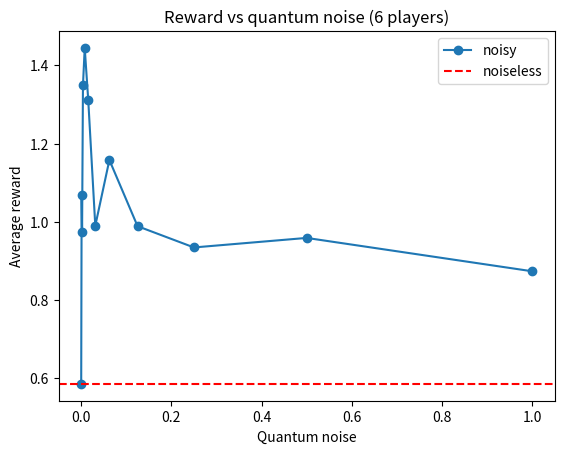

Write the Python code that produced this figure.
import numpy as np
import matplotlib.pyplot as plt

q_noise = [0, 1/1024, 1/512, 1/256, 1/128, 1/64, 1/32, 1/16, 1/8, 1/4, 1/2, 1]

Rewards_6_1  = [0.4622211311862961, 0.6237958426260429, 0.9669001313393687, 0.9868689409310337, 0.7435512547216966, 0.565562226788081, 0.9617324375256646, 1.2589313745161734, 1.5061228724922289, 1.5754510601056126, 0.7983399609169773, 1.0294225146259557]
Fairness_6_1 = [0.7434376528115585, 0.5511435832301331, 0.8127972894890007, 0.579061913139305, 0.8004072738283977, 0.8251454073558222, 0.7919467205035131, 0.795389796009184, 0.7985862729109254, 0.9062203500977366, 0.8852720940172549, 0.89718266266242]
Rewards_6_2  = [0.8424389555660093, 0.8749838807940525, 0.7148252595660962, 1.5421307961611666, 2.221032930408982, 0.8436307553844508, 1.305686319293754, 1.5720926787722203, 0.679023390871981, 0.5919063761790666, 1.1662935349992103, 0.9897354937416494]
Fairness_6_2 = [0.6984338019704407, 0.5859470893128069, 0.6775093742781773, 0.34246612709441704, 0.8357101959240081, 0.6507806511441504, 0.8686533780950897, 0.8166065570503086, 0.7513461228322927, 0.7440086455772771, 0.9500705213684629, 0.8702755568144771]
Rewards_6_3  = [0.4654141299757339, 1.0062105001048347, 1.0069175168718822, 1.7229403868187032, 1.0469818311004089, 1.7840947891544412, 1.1390120721030021, 0.9788309489358232, 0.9124827670065341, 0.8735210023120956, 0.8829995289670428, 0.7152510409240488]
Fairness_6_3 = [0.8245767439841406, 0.5944678638022795, 0.5221446677405316, 0.5714825915101964, 0.6153158682033808, 0.6935252944027323, 0.6015474476122177, 0.8294497030388196, 0.8907400168962348, 0.9035392345910737, 0.89040263344531, 0.8754854809299456]
Rewards_6_4  = [0.6065073843073863, 1.5758936604862293, 0.7036160280959399, 1.2179816815676854, 1.4755101901991827, 1.5728112276361959, 0.781178001291492, 1.0068389878069832, 0.9110411772278768, 0.7706199192220204, 1.025192613478115, 0.6731875122344609]
Fairness_6_4 = [0.6767708765665468, 0.6157357420715212, 0.6801019411676333, 0.7162887215602922, 0.7857775752017518, 0.7650038111819225, 0.6881805869041622, 0.7204148143181499, 0.9048650165354368, 0.8732064349997716, 0.9409571507427711, 0.7228651661510228]
Rewards_6_5  =  [0.5507375193312465, 1.258044953282163, 1.482319111168538, 1.275317682502567, 1.7370848529406195, 1.790668101150981, 0.7625061860223756, 0.9742827430731499, 0.9356678937298104, 0.8610255466834206, 0.9215672811912119, 0.9604768445762941]
Fairness_6_5 =  [0.718050736052198, 0.7348854100574943, 0.7032308362928358, 0.6148805828136402, 0.5663371172679468, 0.6204411712451, 0.7185091247262496, 0.8368890709559791, 0.7984583389805945, 0.85469643195743, 0.8758169601483192, 0.9027566999358891]

rewa_6 = [Rewards_6_1,
          Rewards_6_2,
          Rewards_6_3,
          Rewards_6_4,
          Rewards_6_5]
rew_6 = np.mean(rewa_6, axis=0)

fair_6 = [Fairness_6_1,
          Fairness_6_2,
          Fairness_6_3,
          Fairness_6_4,
          Fairness_6_5]
fai_6 = np.mean(fair_6, axis=0)

max = 0
arg = 0
for i in rewa_6:
    if np.max(i)>max:
        max = np.max(i)
        arg = np.argmax(i)
print("Maximum average reward = {:.3f} for quantum noise with $\gamma$ = {}.".format(max,q_noise[arg]))
"""
fig0, axs = plt.subplots(1,2,figsize=(20,8))
fig0.suptitle("Reward and fairness vs quantum noise.", fontsize=16)
axs[0].set_title("Reward vs quantum noise")
axs[0].plot(q_noise, rew_6,"o-")
axs[0].set_xlabel("Quantum noise")
axs[0].set_ylabel("Average reward")
axs[1].set_title("Fairness vs quantum noise")
axs[1].plot(q_noise, fai_6,"o-")
axs[1].set_xlabel("Average Fairness")
axs[1].set_ylabel("Quantum noise")
plt.show()
"""
plt.title("Reward vs quantum noise (6 players)")
plt.plot(q_noise, rew_6, "o-", label = "noisy")
plt.axhline(y = rew_6[0], color = 'r', linestyle = 'dashed', label = "noiseless")
plt.xlabel("Quantum noise")
plt.ylabel("Average reward")
plt.legend(loc="upper right")
plt.show()